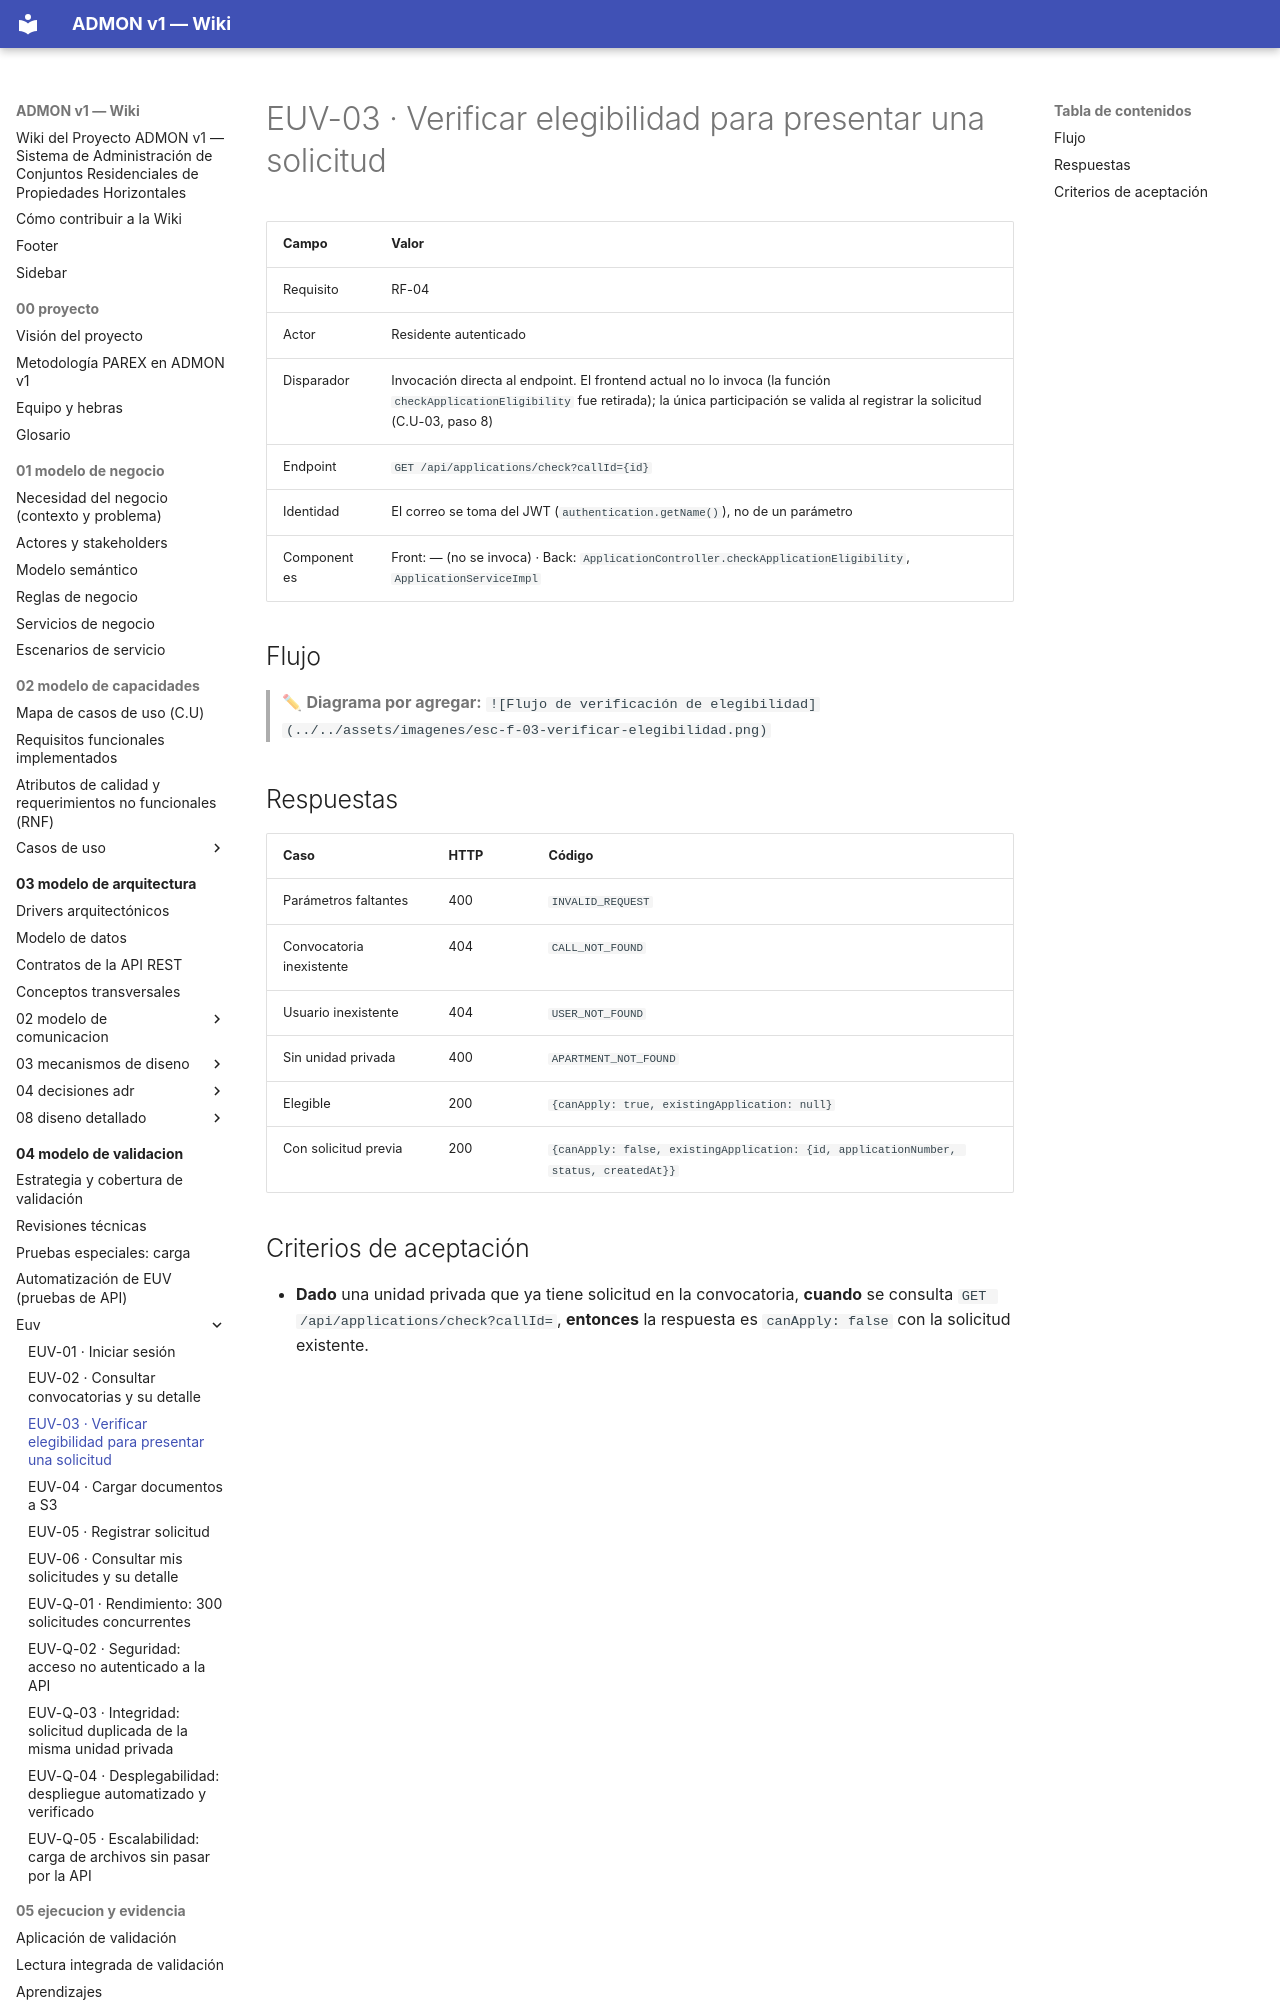

repository: OscarSneyder/admonv1-wiki · page: 04-modelo-de-validacion/euv/EUV-03-verificar-elegibilidad/index.html · generator: mkdocs

# EUV-03 · Verificar elegibilidad para presentar una solicitud

| Campo | Valor |
|-------|-------|
| Requisito | RF-04 |
| Actor | Residente autenticado |
| Disparador | Invocación directa al endpoint. El frontend actual no lo invoca (la función `checkApplicationEligibility` fue retirada); la única participación se valida al registrar la solicitud (C.U-03, paso 8) |
| Endpoint | `GET /api/applications/check?callId={id}` |
| Identidad | El correo se toma del JWT (`authentication.getName()`), no de un parámetro |
| Componentes | Front: — (no se invoca) · Back: `ApplicationController.checkApplicationEligibility`, `ApplicationServiceImpl` |

## Flujo
> ✏ **Diagrama por agregar:** `![Flujo de verificación de elegibilidad](../../assets/imagenes/esc-f-03-verificar-elegibilidad.png)`
